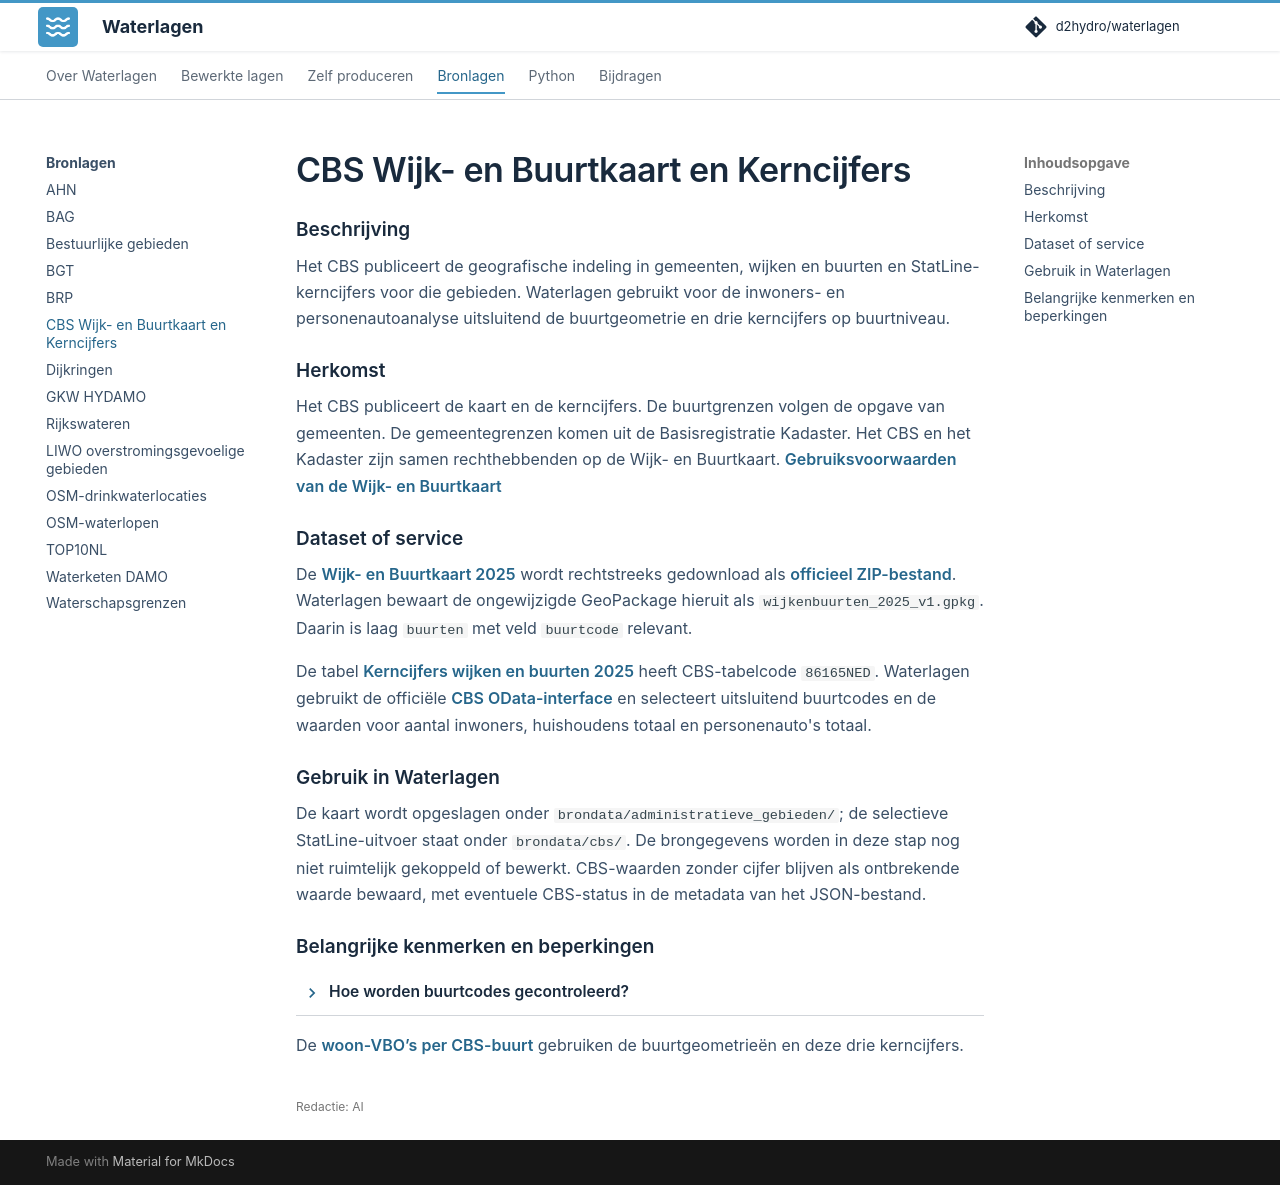

repository: d2hydro/waterlagen · page: bronlagen/cbs/index.html · generator: mkdocs

---
editorial_status: ai
---

# CBS Wijk- en Buurtkaart en Kerncijfers

## Beschrijving

Het CBS publiceert de geografische indeling in gemeenten, wijken en buurten en
StatLine-kerncijfers voor die gebieden. Waterlagen gebruikt voor de inwoners-
en personenautoanalyse uitsluitend de buurtgeometrie en drie kerncijfers op
buurtniveau.

<span id="leverancier"></span>

## Herkomst

Het CBS publiceert de kaart en de kerncijfers. De buurtgrenzen volgen de opgave van gemeenten. De gemeentegrenzen komen uit de Basisregistratie Kadaster. Het CBS en het Kadaster zijn samen rechthebbenden op de Wijk- en Buurtkaart. [Gebruiksvoorwaarden van de Wijk- en Buurtkaart](https://www.cbs.nl/nl-nl/longread/diversen/2025/toelichting-wijk-en-buurtkaart-2023-2024-en-2025?onepage=true)

## Dataset of service

De [Wijk- en Buurtkaart 2025](https://www.cbs.nl/nl-nl/dossier/nederland-regionaal/geografische-data/wijk-en-buurtkaart-2025)
wordt rechtstreeks gedownload als [officieel ZIP-bestand](https://geodata.cbs.nl/files/Wijkenbuurtkaart/WijkBuurtkaart_2025_v1.zip).
Waterlagen bewaart de ongewijzigde GeoPackage hieruit als
`wijkenbuurten_2025_v1.gpkg`. Daarin is laag `buurten` met veld `buurtcode`
relevant.

De tabel [Kerncijfers wijken en buurten 2025](https://www.cbs.nl/nl-nl/cijfers/detail/86165NED)
heeft CBS-tabelcode `86165NED`. Waterlagen gebruikt de officiële
[CBS OData-interface](https://datasets.cbs.nl/odata/v1/CBS/86165NED) en
selecteert uitsluitend buurtcodes en de waarden voor aantal inwoners,
huishoudens totaal en personenauto's totaal.

## Gebruik in Waterlagen

De kaart wordt opgeslagen onder `brondata/administratieve_gebieden/`; de
selectieve StatLine-uitvoer staat onder `brondata/cbs/`. De brongegevens worden
in deze stap nog niet ruimtelijk gekoppeld of bewerkt. CBS-waarden zonder
cijfer blijven als ontbrekende waarde bewaard, met eventuele CBS-status in de
metadata van het JSON-bestand.

## Belangrijke kenmerken en beperkingen

??? info "Hoe worden buurtcodes gecontroleerd?"

    De buurtcodes zijn CBS-codes met prefix `BU`. De kaart en StatLine-tabel horen
    bij dezelfde indeling van 2025. De functie
    `validate_buurtcode_systematiek` controleert expliciet of beide gedownloade
    bronnen unieke CBS-buurtcodes gebruiken en of iedere StatLine-code in de
    buurtgeometrie voorkomt. De kaart kan daarnaast buurtgeometrieën bevatten
    waarvoor de StatLine-tabel geen rij bevat; die worden als afzonderlijk aantal
    gerapporteerd.

De [woon-VBO’s per CBS-buurt](../bewerkte-lagen/vbo-buurt.md) gebruiken de buurtgeometrieën en deze drie kerncijfers.
